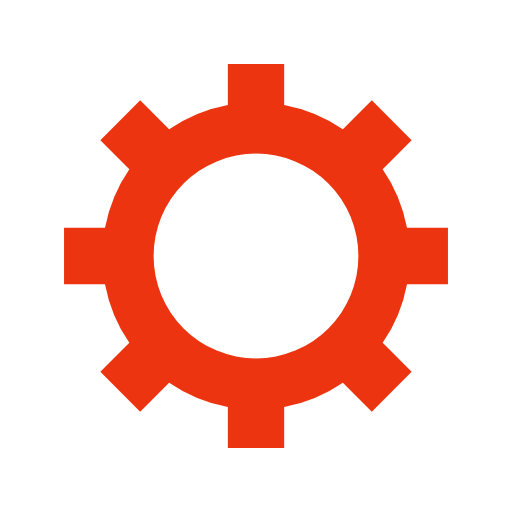
t = 0.00 s
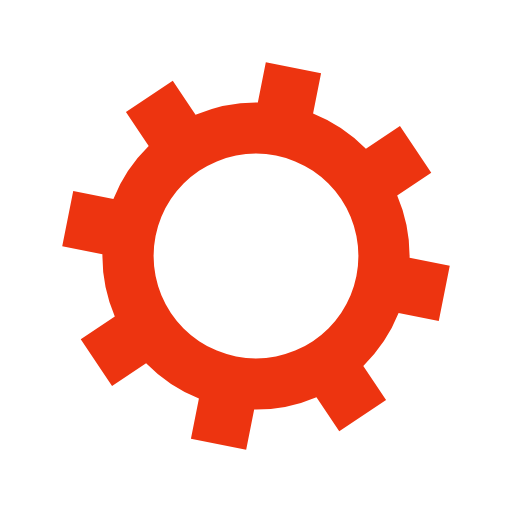
t = 0.05 s
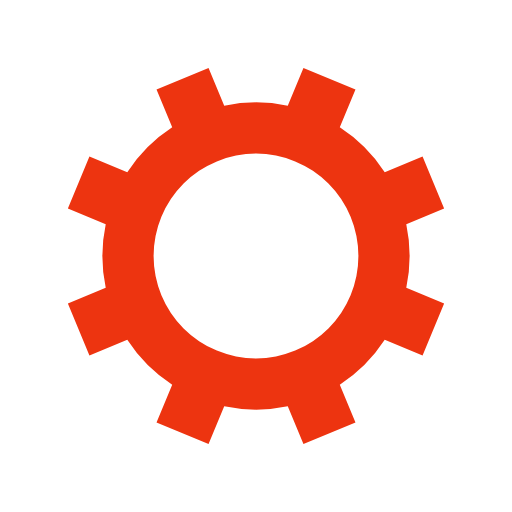
t = 0.10 s
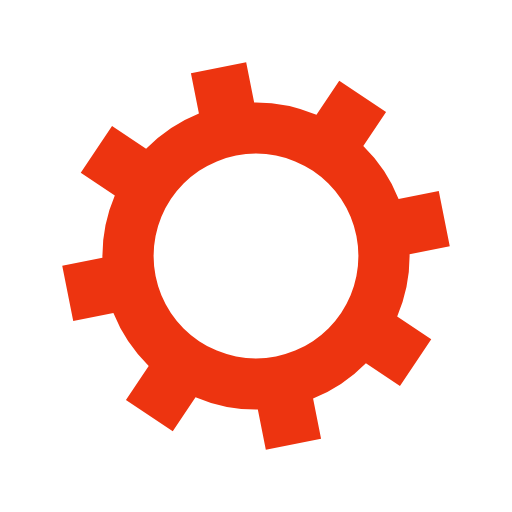
t = 0.15 s

The animated SVG that drew these frames (rendered in a browser with its animation timeline set to each time). Animation: 1 SMIL element (animateTransform=1); one cycle of 0.20 s, repeats indefinitely.

<?xml version="1.0" encoding="utf-8"?>
<svg xmlns="http://www.w3.org/2000/svg" xmlns:xlink="http://www.w3.org/1999/xlink" style="margin: auto; background: none; display: block; shape-rendering: auto;" width="300px" height="300px" viewBox="0 0 100 100" preserveAspectRatio="xMidYMid">
<g transform="translate(50 50)">
<g>
<animateTransform attributeName="transform" type="rotate" values="0;45" keyTimes="0;1" dur="0.2s" repeatCount="indefinite"></animateTransform><path d="M29.491524206117255 -5.5 L37.491524206117255 -5.5 L37.491524206117255 5.5 L29.491524206117255 5.5 A30 30 0 0 1 24.742744050198738 16.964569457146712 L24.742744050198738 16.964569457146712 L30.399598299691117 22.621423706639092 L22.621423706639096 30.399598299691114 L16.964569457146716 24.742744050198734 A30 30 0 0 1 5.5 29.491524206117255 L5.5 29.491524206117255 L5.5 37.491524206117255 L-5.499999999999997 37.491524206117255 L-5.499999999999997 29.491524206117255 A30 30 0 0 1 -16.964569457146705 24.742744050198738 L-16.964569457146705 24.742744050198738 L-22.621423706639085 30.399598299691117 L-30.399598299691117 22.621423706639092 L-24.742744050198738 16.964569457146712 A30 30 0 0 1 -29.491524206117255 5.500000000000009 L-29.491524206117255 5.500000000000009 L-37.491524206117255 5.50000000000001 L-37.491524206117255 -5.500000000000001 L-29.491524206117255 -5.500000000000002 A30 30 0 0 1 -24.742744050198738 -16.964569457146705 L-24.742744050198738 -16.964569457146705 L-30.399598299691117 -22.621423706639085 L-22.621423706639092 -30.399598299691117 L-16.964569457146712 -24.742744050198738 A30 30 0 0 1 -5.500000000000011 -29.491524206117255 L-5.500000000000011 -29.491524206117255 L-5.500000000000012 -37.491524206117255 L5.499999999999998 -37.491524206117255 L5.5 -29.491524206117255 A30 30 0 0 1 16.964569457146702 -24.74274405019874 L16.964569457146702 -24.74274405019874 L22.62142370663908 -30.39959829969112 L30.399598299691117 -22.6214237066391 L24.742744050198738 -16.964569457146716 A30 30 0 0 1 29.491524206117255 -5.500000000000013 M0 -20A20 20 0 1 0 0 20 A20 20 0 1 0 0 -20" fill="#ed3410"></path></g></g>
</svg>